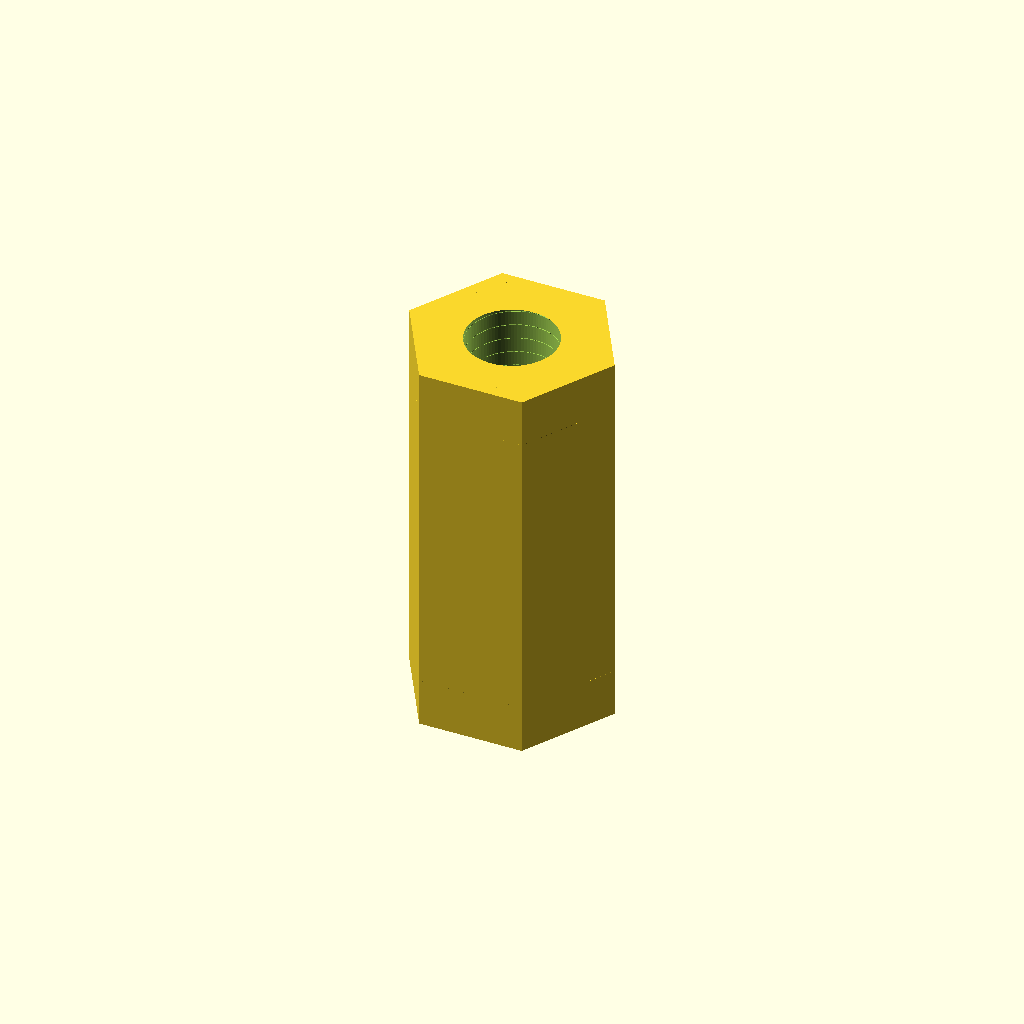
Cell 1: the model at its default parameters.
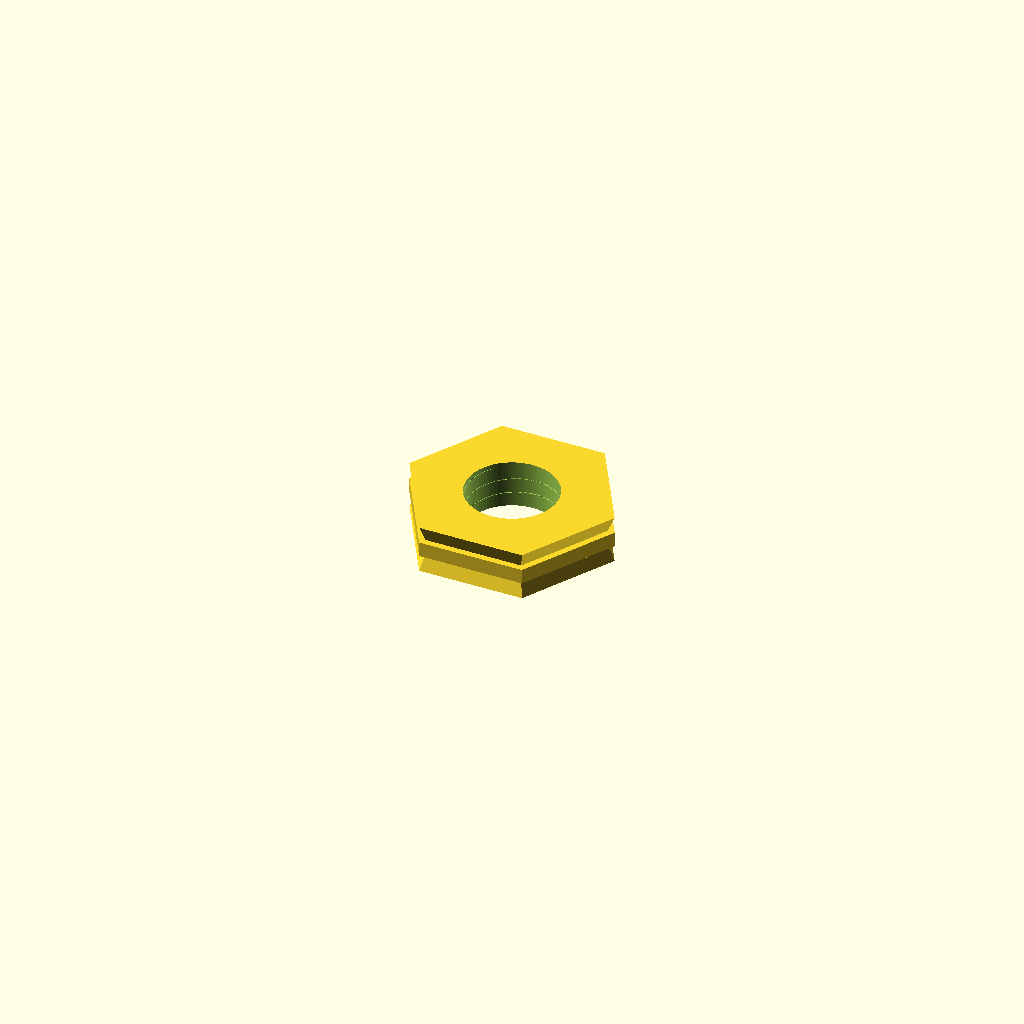
Cell 2: length_mm = 0.5 (everything else at default).
All cells are drawn from one camera (rotation 55°, 0°, 25°, orthographic, colour scheme Cornfield), so only the parameter changes between them.
Source of the model, results/nopscadlib/craft/scad/pillar__M3x13_hex_pillar.scad:
// Standoff pillar (hex body) with M3 internal thread (visual) through-hole
// Parameters
thread_diameter_mm = 3.0; //[1.5:6.0:0.1]
length_mm = 13.0; //[6.5:26.0:0.5]
outer_diameter_mm = 6.0; //[3.5:12.0:0.5]  // across flats for hex body
thread_pitch_mm = 0.5; //[0.35:1.0:0.05]
top_thread = 1; //[0:1:1]
bottom_thread = 1; //[0:1:1]
thread_length_mm = 13.0; //[3.0:26.0:0.5]
end_face_chamfer_height_mm = 0.8; //[0.2:2.0:0.1]
end_face_chamfer_delta_d_mm = 0.8; //[0.2:2.0:0.1]
overlap_mm = 0.8; //[0.5:2.0:0.1]

// Thread visual parameters (simple helical groove; not standards-accurate ISO profile)
thread_depth_mm = 0.25;   // radial depth of groove
thread_width_mm = 0.45;   // tangential width of groove
thread_fn = 96;

// Helpers
function clamp(x, a, b) = min(max(x, a), b);

// Hex prism sized by across-flats (AF)
module hex_prism_af(af, h, center=true, fn=6) {
  // For a regular hex: AF = 2 * apothem = 2 * r * cos(30) => r = AF / sqrt(3)
  r = af / sqrt(3);
  cylinder(h=h, r=r, center=center, $fn=fn);
}

// Chamfered hex body (one connected solid)
module standoff_body_hex() {
  af = outer_diameter_mm;
  af2 = max(0.01, af - end_face_chamfer_delta_d_mm);
  ch = clamp(end_face_chamfer_height_mm, 0, length_mm/2);

  union() {
    // Main hex body
    hex_prism_af(af, length_mm, center=true, fn=6);

    // Top chamfer (overlapped)
    translate([0, 0, length_mm/2 - ch/2 - overlap_mm/2])
      cylinder(
        h=ch + overlap_mm,
        r1=(af / sqrt(3)),
        r2=(af2 / sqrt(3)),
        center=true,
        $fn=6
      );

    // Bottom chamfer (overlapped)
    translate([0, 0, -length_mm/2 + ch/2 + overlap_mm/2])
      cylinder(
        h=ch + overlap_mm,
        r1=(af2 / sqrt(3)),
        r2=(af / sqrt(3)),
        center=true,
        $fn=6
      );
  }
}

// Helical groove cutter for internal thread (visual)
module internal_thread_cutter(d_minor, pitch, len, depth=0.25, width=0.45, fn=96) {
  r = d_minor/2;
  turns = len / pitch;

  // A twisted rectangular "ridge" that will be SUBTRACTED to form a groove
  linear_extrude(
    height=len,
    center=true,
    twist=turns*360,
    slices=max(ceil(turns*28), 28),
    convexity=10
  )
    translate([r - depth/2, 0, 0])
      square([depth, width], center=true);
}

// Assembly: hex standoff with internal threaded hole (one connected solid)
module assembly() {
  // Threaded region selection (from ends inward)
  tlen = clamp(thread_length_mm, 0, length_mm);

  difference() {
    // Outer body
    standoff_body_hex();

    // Base through-hole (minor diameter) for internal thread
    // Keep it through the full length so it's a true standoff pillar
    cylinder(h=length_mm + 2*overlap_mm, r=thread_diameter_mm/2, center=true, $fn=thread_fn);

    // Helical grooves (visual internal thread) where enabled
    if (top_thread && bottom_thread) {
      internal_thread_cutter(thread_diameter_mm, thread_pitch_mm, length_mm + overlap_mm, thread_depth_mm, thread_width_mm, thread_fn);
    } else if (top_thread) {
      translate([0, 0, length_mm/2 - tlen/2 + overlap_mm/2])
        internal_thread_cutter(thread_diameter_mm, thread_pitch_mm, tlen + overlap_mm, thread_depth_mm, thread_width_mm, thread_fn);
    } else if (bottom_thread) {
      translate([0, 0, -length_mm/2 + tlen/2 - overlap_mm/2])
        internal_thread_cutter(thread_diameter_mm, thread_pitch_mm, tlen + overlap_mm, thread_depth_mm, thread_width_mm, thread_fn);
    }
  }
}

assembly();
Customizer parameters (derived from the source; name, type, default, range or options):
thread_diameter_mm: number, default 3, range 0.1 to 1.5, step 6
length_mm: number, default 13, range 0.5 to 6.5, step 26
outer_diameter_mm: number, default 6, range 0.5 to 3.5, step 12
thread_pitch_mm: number, default 0.5, range 0.05 to 0.35, step 1
top_thread: number, default 1, range 0 to 1, step 1
bottom_thread: number, default 1, range 0 to 1, step 1
thread_length_mm: number, default 13, range 0.5 to 3, step 26
end_face_chamfer_height_mm: number, default 0.8, range 0.1 to 0.2, step 2
end_face_chamfer_delta_d_mm: number, default 0.8, range 0.1 to 0.2, step 2
overlap_mm: number, default 0.8, range 0.1 to 0.5, step 2
thread_depth_mm: number, default 0.25
thread_width_mm: number, default 0.45
thread_fn: number, default 96
